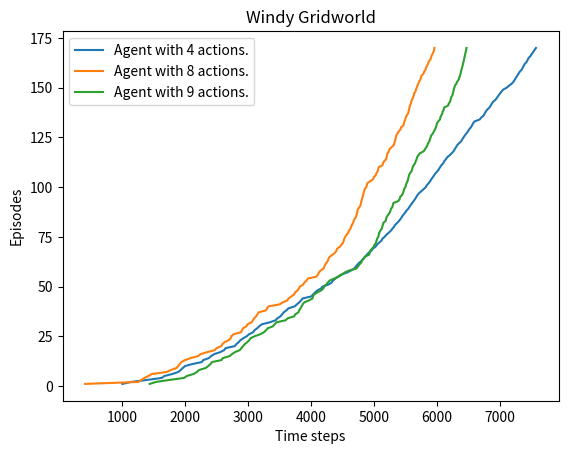

Write Python code to recreate this figure. (Note: this script raises an exception after producing the figure.)
import numpy as np
import matplotlib.pyplot as plt


class Environment:

    def __init__(self, start, goal, height, width, use_stochastic=False):
        self.start = start
        self.goal = goal
        self.height = height
        self.width = width
        self.use_stochastic = use_stochastic

        self.winds = [0, 0, 0, 1, 1, 1, 2, 2, 1, 0]
        # Array mapping actions to moves
        self.action2move = np.array([[-1, 0], [1, 0], [0, -1], [0, 1],
                                     [-1, -1],[-1, 1],[1, -1],[1, 1],[0,0]])
        self.done = False

    def reset(self):
        self.done = False

    def update(self, state, action):
        y, x = state
        y_delta, x_delta = self.action2move[action]

        if self.use_stochastic:
            rand_proba = np.random.random()
            if rand_proba < 1/3:
                state = [y + y_delta, x + x_delta]
            elif rand_proba > 2/3:
                state = [y + y_delta - self.winds[x], x + x_delta]
            else:
                state = [y + y_delta - 2 * self.winds[x], x + x_delta]
        else:
            state = [y + y_delta - self.winds[x], x + x_delta]

        state[0] = np.clip(state[0], 0, self.height-1)
        state[1] = np.clip(state[1], 0, self.width-1)
        if state == self.goal:
            self.done = True
            return 0, state
        else:
            return -1, state


class Agent:

    def __init__(self, env, start, height, width, gamma=1,
                 alpha=0.5, epsilon=0.1, n_actions=4):
        self.env = env
        self.start = start
        self.height = height
        self.width = width
        self.gamma = gamma
        self.alpha = alpha
        self.epsilon = epsilon
        self.n_actions = n_actions
        # Q-table to store state-action estimates
        self.Qsa = np.zeros((self.height, self.width, self.n_actions))

    def __repr__(self):
        """
        Returns string with number of actions, used for plotting
        """
        return f'Agent with {self.n_actions} actions.'

    def get_action(self, state):
        """
        Returns action chosen using e-greedy policy
        """
        if np.random.random() < self.epsilon:
            return np.random.randint(self.n_actions)
        else:
            actions = self.Qsa[state[0], state[1]]
            return np.random.choice(np.where(actions == np.max(actions))[0])

    def play_episode(self):
        """
        On-policy SARSA control algorithm.
        Returns number of steps in episode as an integer
        """
        state = self.start
        action = self.get_action(state)
        n_steps = 0
        while not self.env.done:
            # Get reward and next state
            r, new_state = self.env.update(state, action)
            new_action = self.get_action(new_state)
            # Update Q-estimates
            self.Qsa[state[0], state[1], action] += self.alpha * (r + self.gamma * \
                            self.Qsa[new_state[0], new_state[1], new_action]\
                            - self.Qsa[state[0], state[1], action])
            n_steps += 1
            state = new_state
            action = new_action

        return n_steps

def get_optimal_path(env, agent, start=[3,0], goal=[3,7]):
    """
    Takes a Q-table of state-action pairs as input.
    Returns optimal path as a list
    """
    optimal_path = []
    state = start
    while state != goal:
        optimal_path.append(state)
        action = np.argmax(agent.Qsa[state[0], state[1]])
        r, new_state = env.update(state, action)

        state = new_state
    return optimal_path

def train(env, agent, n_episodes):
    episode_lengths = []
    for i in range(n_episodes):
        env.reset()
        steps = agent.play_episode()
        episode_lengths.append(steps)
    return episode_lengths


if __name__ == '__main__':
    height = 7
    width = 10
    start = [3, 0]
    goal = [3, 7]
    env = Environment(start, goal, height, width)
    agents = [Agent(env, start, height, width, n_actions=4),
              Agent(env, start, height, width, n_actions=8),
              Agent(env, start, height, width, n_actions=9)]

    # Exercise 6.9, Windy Gridworld with King's Moves
    for agent in agents:
        train_history = train(env, agent, 170)
        train_history = np.add.accumulate(train_history)

        plt.plot(train_history, np.arange(1, len(train_history) + 1),
                 label=agent)
    plt.xlabel('Time steps')
    plt.ylabel('Episodes')
    plt.title('Windy Gridworld')
    plt.legend()
    plt.savefig('images/ex6_9.png')
    plt.show()

    # Exercise 6.10, Stochastic winds
    env = Environment(start, goal, height, width,
                      use_stochastic=True)
    agents = [Agent(env, start, height, width, n_actions=4),
              Agent(env, start, height, width, n_actions=8),
              Agent(env, start, height, width, n_actions=9)]
    
    for agent in agents:
        train_history = train(env, agent, 400)
        train_history = np.add.accumulate(train_history)
        plt.plot(train_history, np.arange(1, len(train_history) + 1),
                 label=agent)

    plt.xlabel('Time steps')
    plt.ylabel('Episodes')
    plt.title('Stochastic Gridworld')
    plt.legend()
    plt.savefig('images/ex6_10.png')
    plt.show()


